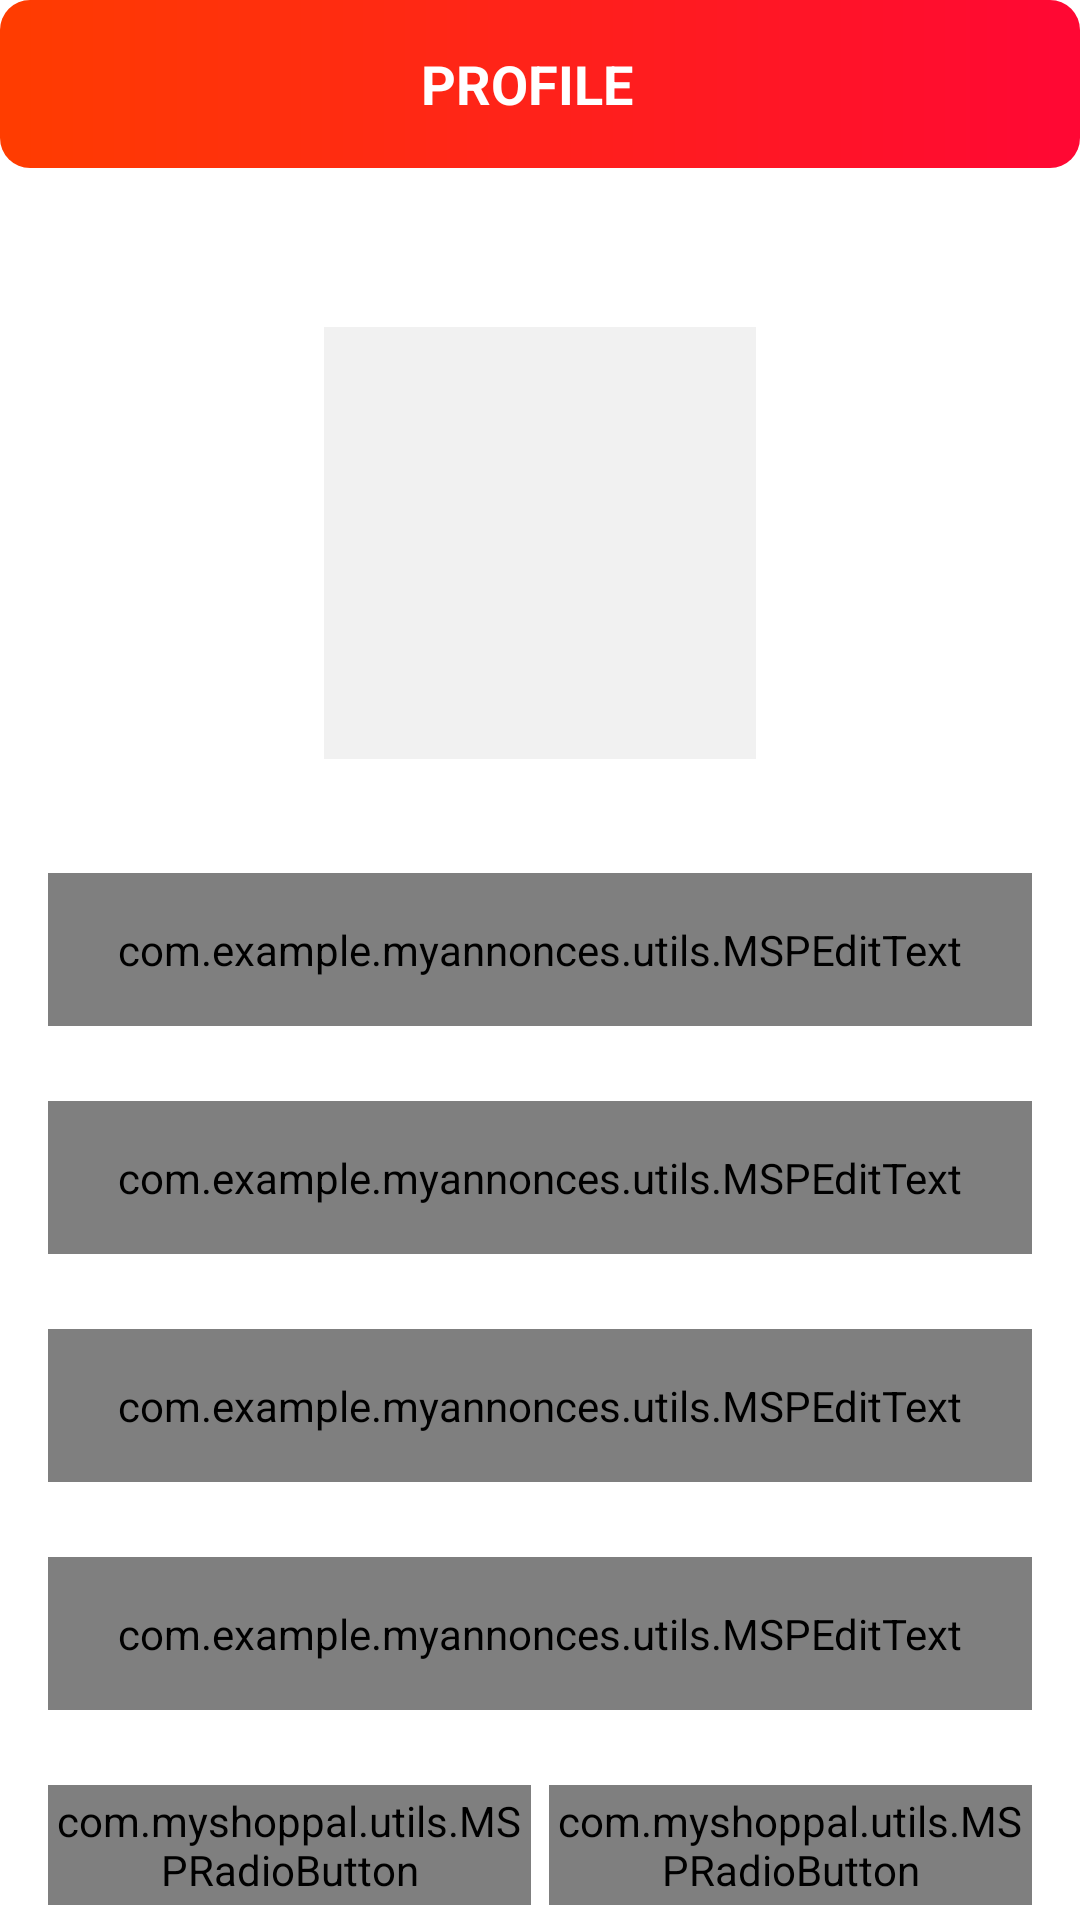

Android layout source for this screen:
<!-- AndroidManifest.xml: application theme Theme.Myannonces -->
<!-- res/layout/activity_user_profile.xml -->
<?xml version="1.0" encoding="utf-8"?>
<androidx.constraintlayout.widget.ConstraintLayout xmlns:android="http://schemas.android.com/apk/res/android"
    xmlns:app="http://schemas.android.com/apk/res-auto"
    xmlns:tools="http://schemas.android.com/tools"
    android:layout_width="match_parent"
    android:layout_height="match_parent"
    android:background="@color/white"
    tools:context=".activities.UserProfileActivity">


    <androidx.appcompat.widget.Toolbar
        android:id="@+id/toolbar_user_profile_activity"
        android:layout_width="match_parent"
        android:layout_height="?attr/actionBarSize"
        android:background="@drawable/button_background"
        app:layout_constraintEnd_toEndOf="parent"
        app:layout_constraintStart_toStartOf="parent"
        app:layout_constraintTop_toTopOf="parent">



        <TextView
            android:id="@+id/tv_title"
            android:layout_width="match_parent"
            android:layout_height="match_parent"
            android:gravity="center"
            android:paddingStart="@dimen/toolbar_title_paddingStart"
            android:paddingEnd="0dp"
            android:text="@string/title_complete_profile"
            android:textColor="@color/white"
            android:textSize="@dimen/toolbar_title_text_size"
            android:textStyle="bold" />

    </androidx.appcompat.widget.Toolbar>







    <ScrollView
        android:layout_width="match_parent"
        android:layout_height="0dp"
        android:fillViewport="true"
        android:scrollbars="none"
        app:layout_constraintBottom_toBottomOf="parent"
        app:layout_constraintEnd_toEndOf="parent"
        app:layout_constraintStart_toStartOf="parent"
        app:layout_constraintTop_toBottomOf="@id/toolbar_user_profile_activity">




        <androidx.constraintlayout.widget.ConstraintLayout
            android:layout_width="match_parent"
            android:layout_height="wrap_content">



            <FrameLayout
                android:id="@+id/fl_user_image"
                android:layout_width="@dimen/profile_user_image_size"
                android:layout_height="@dimen/profile_user_image_size"
                android:layout_marginTop="@dimen/profile_user_image_marginTop"
                app:layout_constraintEnd_toEndOf="parent"
                app:layout_constraintStart_toStartOf="parent"
                app:layout_constraintTop_toTopOf="parent">




                <ImageView
                    android:id="@+id/iv_user_photo"
                    android:layout_width="match_parent"
                    android:layout_height="match_parent"
                    android:layout_margin="@dimen/profile_user_photo_margin"
                    android:background="@color/colorLightGrey"
                    android:contentDescription="@string/content_description"
                    android:scaleType="fitXY"
                    android:src="@drawable/ic_user_placeholder" />






            </FrameLayout>







            <com.google.android.material.textfield.TextInputLayout
                android:id="@+id/til_first_name"
                style="@style/Widget.MaterialComponents.TextInputLayout.OutlinedBox"
                android:layout_width="match_parent"
                android:layout_height="wrap_content"
                android:layout_marginStart="16dp"
                android:layout_marginTop="35dp"
                android:layout_marginEnd="16dp"
                android:hint="@string/hint_first_name"
                android:textColorHint="@color/black"
                app:layout_constraintEnd_toEndOf="parent"
                app:layout_constraintStart_toStartOf="parent"
                app:layout_constraintTop_toBottomOf="@id/fl_user_image">







                <com.example.myannonces.utils.MSPEditText
                    android:id="@+id/et_first_name"
                    android:layout_width="match_parent"
                    android:layout_height="wrap_content"
                    android:background="@color/colorgris"
                    android:inputType="text"
                    android:padding="@dimen/et_padding"
                    android:textColor="@color/black"
                    android:textSize="@dimen/et_textSize" />
            </com.google.android.material.textfield.TextInputLayout>

            <com.google.android.material.textfield.TextInputLayout
                android:id="@+id/til_last_name"
                style="@style/Widget.MaterialComponents.TextInputLayout.OutlinedBox"
                android:layout_width="match_parent"
                android:layout_height="wrap_content"
                android:layout_marginStart="16dp"
                android:layout_marginTop="25dp"
                android:layout_marginEnd="16dp"
                android:hint="@string/hint_last_name"
                android:textColorHint="@color/black"
                app:layout_constraintEnd_toEndOf="parent"
                app:layout_constraintStart_toStartOf="parent"
                app:layout_constraintTop_toBottomOf="@id/til_first_name">

                <com.example.myannonces.utils.MSPEditText
                    android:id="@+id/et_last_name"
                    android:layout_width="match_parent"
                    android:layout_height="wrap_content"
                    android:background="@color/colorgris"
                    android:inputType="text"
                    android:padding="@dimen/et_padding"
                    android:textColor="@color/black"
                    android:textSize="@dimen/et_textSize" />
            </com.google.android.material.textfield.TextInputLayout>

            <com.google.android.material.textfield.TextInputLayout
                android:id="@+id/til_email"
                style="@style/Widget.MaterialComponents.TextInputLayout.OutlinedBox"
                android:layout_width="match_parent"
                android:layout_height="wrap_content"
                android:layout_marginStart="16dp"
                android:layout_marginTop="25dp"
                android:layout_marginEnd="16dp"
                android:hint="@string/et_hint_email_id"
                android:textColorHint="@color/black"
                app:layout_constraintEnd_toEndOf="parent"
                app:layout_constraintStart_toStartOf="parent"
                app:layout_constraintTop_toBottomOf="@id/til_last_name">

                <com.example.myannonces.utils.MSPEditText
                    android:id="@+id/et_email"
                    android:layout_width="match_parent"
                    android:layout_height="wrap_content"
                    android:inputType="textEmailAddress"
                    android:background="@color/colorgris"
                    android:padding="@dimen/et_padding"
                    android:textColor="@color/black"
                    android:textSize="@dimen/et_textSize" />
            </com.google.android.material.textfield.TextInputLayout>

            <com.google.android.material.textfield.TextInputLayout
                android:id="@+id/til_mobile_number"
                style="@style/Widget.MaterialComponents.TextInputLayout.OutlinedBox"
                android:layout_width="match_parent"
                android:layout_height="wrap_content"
                android:layout_marginStart="16dp"
                android:layout_marginTop="25dp"
                android:layout_marginEnd="16dp"
                android:hint="@string/et_hint_mobile_number"
                android:textColorHint="@color/black"
                app:layout_constraintEnd_toEndOf="parent"
                app:layout_constraintStart_toStartOf="parent"
                app:layout_constraintTop_toBottomOf="@id/til_email">

                <com.example.myannonces.utils.MSPEditText
                    android:id="@+id/et_mobile_number"
                    android:layout_width="match_parent"
                    android:layout_height="wrap_content"
                    android:background="@color/colorgris"
                    android:inputType="phone"
                    android:padding="@dimen/et_padding"
                    android:textColor="@color/black"
                    android:textSize="@dimen/et_textSize" />
            </com.google.android.material.textfield.TextInputLayout>

            <RadioGroup
                android:id="@+id/rg_gender"
                android:layout_width="match_parent"
                android:layout_height="@dimen/profile_radio_button_height"
                android:layout_marginStart="16dp"
                android:layout_marginTop="25dp"
                android:layout_marginEnd="16dp"
                android:orientation="horizontal"
                app:layout_constraintBottom_toTopOf="@id/btn_submit"
                app:layout_constraintEnd_toEndOf="parent"
                app:layout_constraintStart_toStartOf="parent"
                app:layout_constraintTop_toBottomOf="@id/til_mobile_number">

                <com.myshoppal.utils.MSPRadioButton
                    android:id="@+id/rb_male"
                    android:layout_width="0dp"
                    android:layout_height="match_parent"
                    android:layout_marginEnd="@dimen/profile_radio_button_marginStartEnd"
                    android:layout_weight="1"
                    android:background="@drawable/drawable_gender_tab_selector"
                    android:button="@null"
                    android:checked="true"
                    android:gravity="center"
                    android:text="@string/rb_lbl_male"
                    android:textColor="@drawable/drawable_gender_tab_text_color_selector"
                    android:textStyle="bold" />

                <com.myshoppal.utils.MSPRadioButton
                    android:id="@+id/rb_female"
                    android:layout_width="0dp"
                    android:layout_height="match_parent"
                    android:layout_marginStart="@dimen/profile_radio_button_marginStartEnd"
                    android:layout_weight="1"
                    android:background="@drawable/drawable_gender_tab_selector"
                    android:button="@null"
                    android:gravity="center"
                    android:text="@string/rb_lbl_female"
                    android:textColor="@drawable/drawable_gender_tab_text_color_selector"
                    android:textStyle="bold" />
            </RadioGroup>

            <com.example.myannonces.utils.MSPButton
                android:id="@+id/btn_submit"
                android:layout_width="match_parent"
                android:layout_height="wrap_content"
                android:layout_gravity="center"
                android:layout_marginStart="16dp"
                android:layout_marginTop="30dp"
                android:layout_marginEnd="16dp"
                android:layout_marginBottom="20dp"
                android:background="@drawable/button_background"
                android:foreground="?attr/selectableItemBackground"
                android:gravity="center"
                android:paddingTop="@dimen/btn_padding"
                android:paddingBottom="@dimen/btn_padding"
                android:text="@string/btn_lbl_save"
                android:textColor="@android:color/white"
                android:textSize="@dimen/btn_textSize"
                app:layout_constraintBottom_toBottomOf="parent"
                app:layout_constraintEnd_toEndOf="parent"
                app:layout_constraintStart_toStartOf="parent"
                app:layout_constraintTop_toBottomOf="@id/rg_gender" />
            

        </androidx.constraintlayout.widget.ConstraintLayout>
    </ScrollView>

</androidx.constraintlayout.widget.ConstraintLayout>
    
<!-- resources referenced by this layout -->
<resources>
  <color name="black">#FF000000</color>
  <color name="colorLightGrey">#F1F1F1</color>
  <color name="colorgris">#e8f6f9</color>
  <color name="white">#FFFFFFFF</color>
  <dimen name="btn_padding">8dp</dimen>
  <dimen name="btn_textSize">18sp</dimen>
  <dimen name="et_padding">16dp</dimen>
  <dimen name="et_textSize">16sp</dimen>
  <dimen name="profile_radio_button_height">40dp</dimen>
  <dimen name="profile_radio_button_marginStartEnd">3dp</dimen>
  <dimen name="profile_user_image_marginTop">50dp</dimen>
  <dimen name="profile_user_image_size">150dp</dimen>
  <dimen name="profile_user_photo_margin">3dp</dimen>
  <dimen name="toolbar_title_paddingStart">-25dp</dimen>
  <dimen name="toolbar_title_text_size">18sp</dimen>
  <!-- drawable button_background (drawable) -->
  <?xml version="1.0" encoding="utf-8"?>
  <shape xmlns:android="http://schemas.android.com/apk/res/android"
      android:shape="rectangle">
  
      <gradient
          android:angle="360"
          android:endColor="@color/redPrimary"
          android:startColor="@color/orangePrimary"
          android:type="linear" />
  
      <corners android:radius="@dimen/button_background_radius" />
  </shape>
      
  <!-- drawable drawable_gender_tab_text_color_selector (drawable) -->
  <?xml version="1.0" encoding="utf-8"?>
  
  <selector xmlns:android="http://schemas.android.com/apk/res/android">
  
      <item android:color="@color/white" android:state_checked="true" />
  
      <item android:color="@color/colorgris"
          android:state_checked="false" />
  </selector>
  
  <string name="btn_lbl_save">Save</string>
  <string name="content_description">image</string>
  <string name="et_hint_email_id">Email ID</string>
  <string name="et_hint_mobile_number">Mobile Number</string>
  <string name="hint_first_name">First name</string>
  <string name="hint_last_name">Last name</string>
  <string name="rb_lbl_female">FEMALE</string>
  <string name="rb_lbl_male">MALE</string>
  <string name="title_complete_profile">PROFILE</string>
  <style name="Theme.Myannonces" parent="Theme.MaterialComponents.DayNight.DarkActionBar">
          
          <item name="colorPrimary">@color/colorThemeOrange</item>
          
          <item name="colorPrimaryVariant">@color/purplered</item>
          <item name="colorOnPrimary">@color/white</item>
          
          <item name="colorSecondary">@color/teal_200</item>
          <item name="colorSecondaryVariant">@color/teal_700</item>
          <item name="colorOnSecondary">@color/black</item>
          
          <item name="android:statusBarColor" tools:targetApi="l">?attr/colorPrimaryVariant</item>
          
  
  
  
  
      </style>
  <color name="redPrimary">#ff0734</color>
  <color name="orangePrimary">#FF3D00</color>
  <dimen name="button_background_radius">10dp</dimen>
  <dimen name="gender_radio_button_radius">5dp</dimen>
  <dimen name="gender_radio_button_stroke_width">1dp</dimen>
  <color name="colorThemeOrange">#F4442d</color>
  <color name="purplered">#F4442d</color>
  <color name="teal_200">#FF03DAC5</color>
  <color name="teal_700">#FF018786</color>
</resources>
